Run: headless pygame with SDL's dummy video driver; simulated clock (each Clock.tick advances the game by its frame time, no real sleeping); random seed 0; keys injected as events and as key.get_pressed() state; no mouse input.
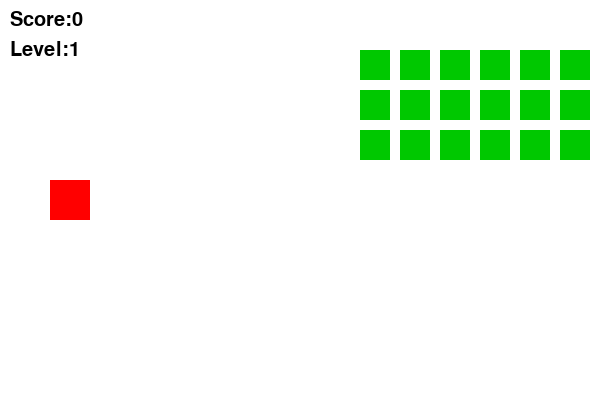
Frame 1 of 4 · flips 1–60 · no input
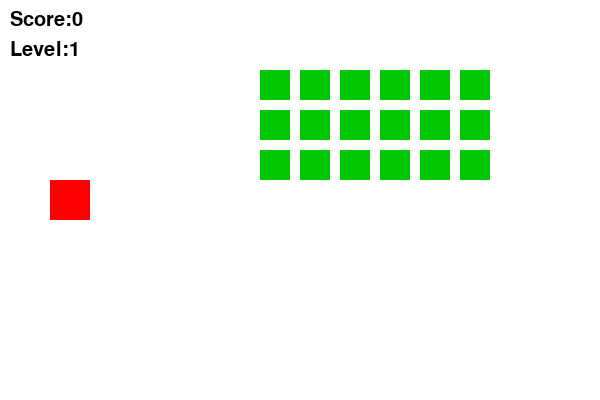
Frame 2 of 4 · flips 61–180 · tapped SPACE, RETURN · held RIGHT (→), D
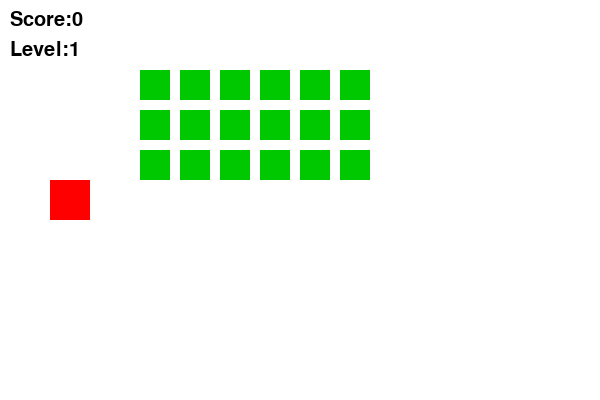
Frame 3 of 4 · flips 181–300 · held DOWN (↓), S
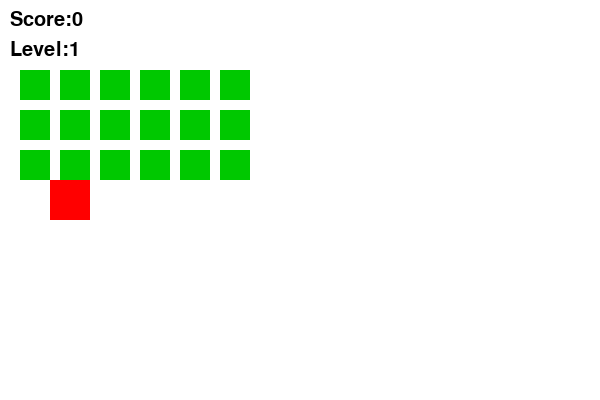
Frame 4 of 4 · flips 301–420 · held LEFT (←), A, UP (↑), W

The pygame program that drew these frames:

# 14_11_new_level.py
import pygame, sys

pygame.init()
s = pygame.display.set_mode((600,400))
p = pygame.Rect(50,180,40,40)   # player
bullets, targets, score, level = [], [], 0, 1
f = pygame.font.SysFont(None,30)
c = pygame.time.Clock()

def create_fleet(rows, cols):
    fleet = []
    for r in range(rows):
        for i in range(cols):
            fleet.append(pygame.Rect(300+i*40, 50+r*40, 30, 30))
    return fleet

# Start with first fleet
targets = create_fleet(3,6)
fleet_dir = 1

while True:
    for e in pygame.event.get():
        if e.type==pygame.QUIT: pygame.quit(); sys.exit()
        if e.type==pygame.KEYDOWN and e.key==pygame.K_SPACE:
            bullets.append(pygame.Rect(p.right,p.centery-5,10,10))

    # Move bullets
    for b in bullets[:]:
        b.x += 5
        for t in targets[:]:
            if b.colliderect(t):
                score+=1; bullets.remove(b); targets.remove(t); break
        if b.x>600 and b in bullets: bullets.remove(b)

    # Move fleet
    edge_hit = False
    for t in targets:
        t.x += fleet_dir * level  # fleet gets faster each level
        if t.right >= 600 or t.left <= 0:
            edge_hit = True
    if edge_hit:
        fleet_dir *= -1
        for t in targets: t.y += 20

    # If fleet cleared → new level
    if not targets:
        level += 1
        targets = create_fleet(3,6)

    # Draw everything
    s.fill((255,255,255))
    pygame.draw.rect(s,(255,0,0),p)
    for t in targets: pygame.draw.rect(s,(0,200,0),t)
    for b in bullets: pygame.draw.rect(s,(0,0,0),b)

    # Show score + level
    s.blit(f.render(f"Score:{score}",1,(0,0,0)),(10,10))
    s.blit(f.render(f"Level:{level}",1,(0,0,0)),(10,40))

    pygame.display.flip(); c.tick(60)
